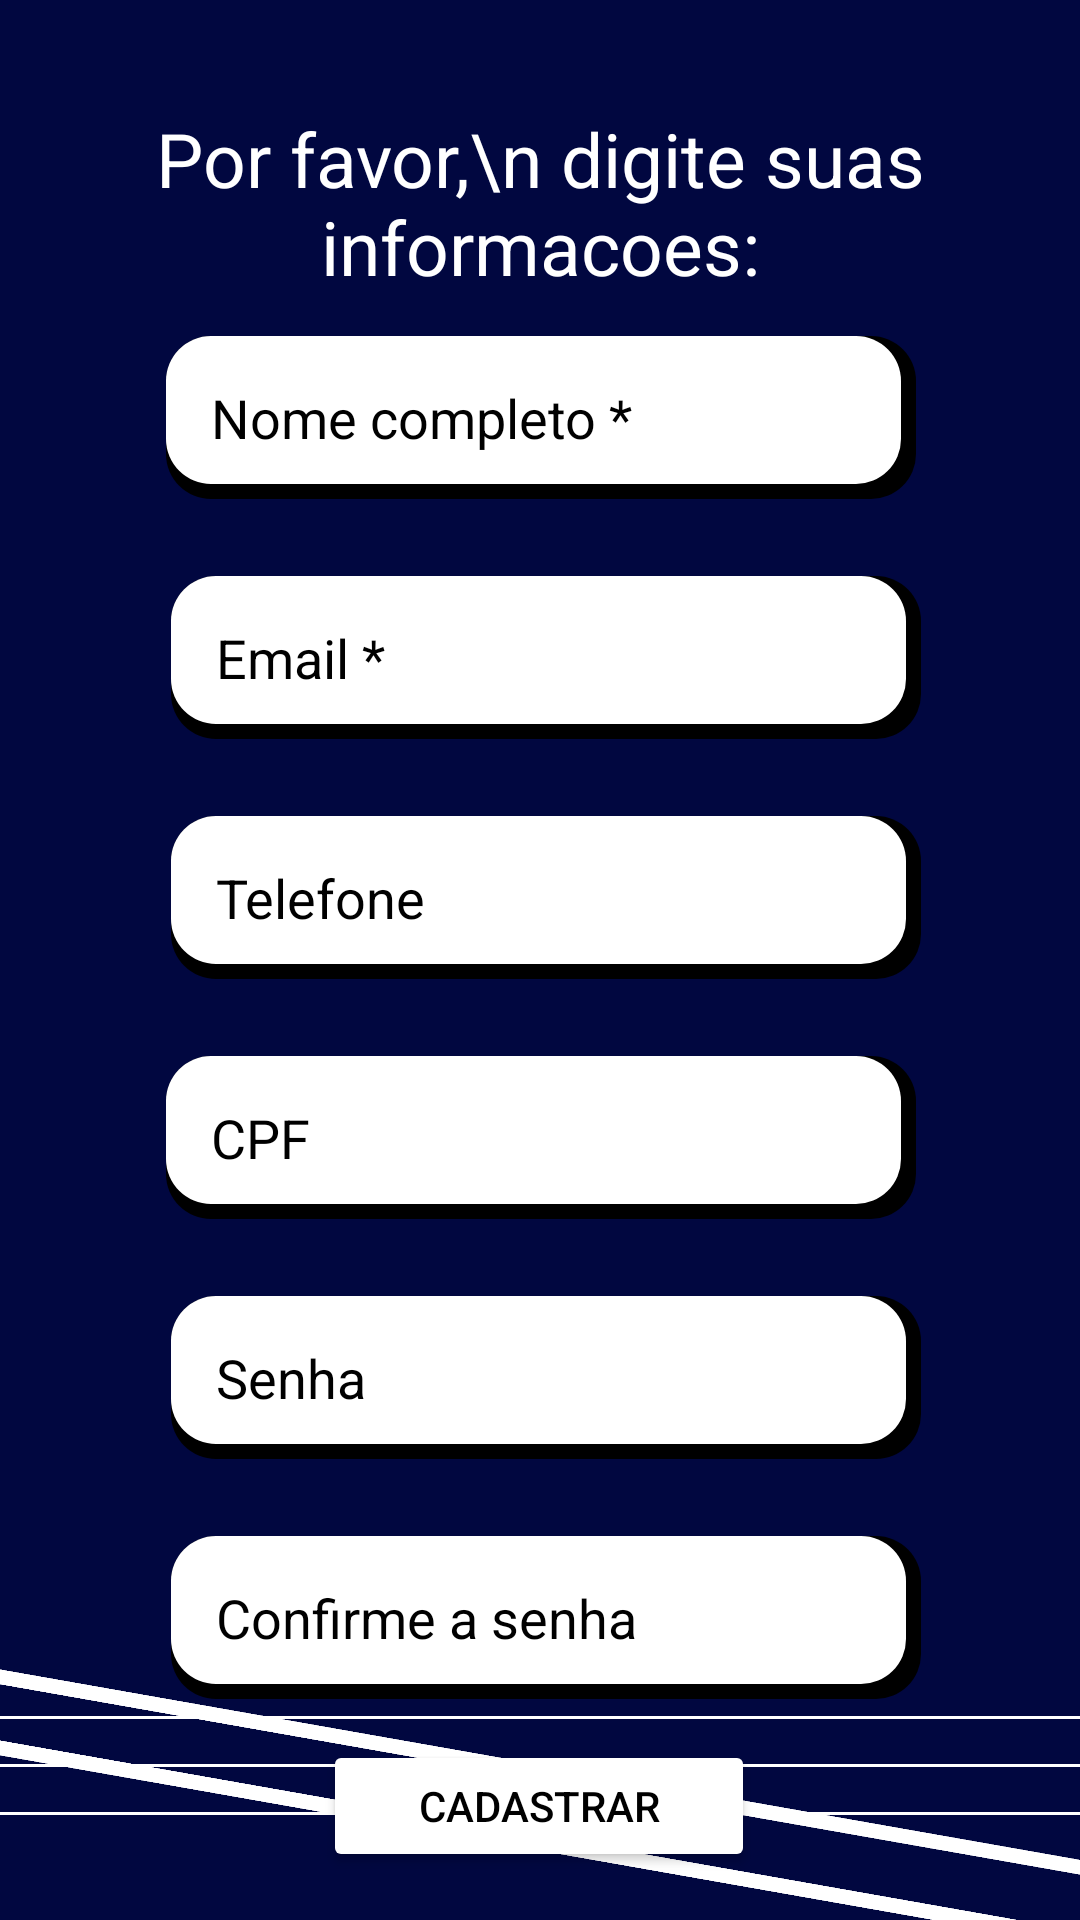

Layout XML and referenced resources for this Android screen:
<!-- AndroidManifest.xml: application theme Theme.Grg -->
<!-- res/layout/activity_register2.xml -->
<?xml version="1.0" encoding="utf-8"?>
<androidx.constraintlayout.widget.ConstraintLayout xmlns:android="http://schemas.android.com/apk/res/android"
    xmlns:app="http://schemas.android.com/apk/res-auto"
    xmlns:tools="http://schemas.android.com/tools"
    android:layout_width="match_parent"
    android:layout_height="match_parent"
    tools:context=".register"
    android:background="#010740">

    <ImageView
        android:id="@+id/imageView8"
        android:layout_width="500dp"
        android:layout_height="5dp"
        android:layout_marginTop="592dp"
        android:background="@color/white"
        android:rotation="10"
        app:layout_constraintEnd_toEndOf="parent"
        app:layout_constraintHorizontal_bias="0.348"
        app:layout_constraintStart_toStartOf="parent"
        app:layout_constraintTop_toTopOf="parent"
        app:srcCompat="@drawable/line" />

    <ImageView
        android:id="@+id/imageView11"
        android:layout_width="500dp"
        android:layout_height="5dp"
        android:layout_marginTop="616dp"
        android:background="@color/white"
        android:rotation="10"
        app:layout_constraintEnd_toEndOf="parent"
        app:layout_constraintHorizontal_bias="0.337"
        app:layout_constraintStart_toStartOf="parent"
        app:layout_constraintTop_toTopOf="parent"
        app:srcCompat="@drawable/line" />

    <ImageView
        android:id="@+id/menuIcon"
        android:layout_width="500dp"
        android:layout_height="1dp"
        android:layout_marginTop="572dp"
        android:background="@color/white"
        app:layout_constraintEnd_toEndOf="parent"
        app:layout_constraintHorizontal_bias="0.404"
        app:layout_constraintStart_toStartOf="parent"
        app:layout_constraintTop_toTopOf="parent"
        app:srcCompat="@drawable/line" />

    <ImageView
        android:id="@+id/imageView10"
        android:layout_width="500dp"
        android:layout_height="1dp"
        android:layout_marginTop="604dp"
        android:background="@color/white"
        app:layout_constraintEnd_toEndOf="parent"
        app:layout_constraintHorizontal_bias="0.471"
        app:layout_constraintStart_toStartOf="parent"
        app:layout_constraintTop_toTopOf="parent"
        app:srcCompat="@drawable/line" />

    <ImageView
        android:id="@+id/imageView9"
        android:layout_width="500dp"
        android:layout_height="1dp"
        android:layout_marginTop="588dp"
        android:background="@color/white"
        app:layout_constraintEnd_toEndOf="parent"
        app:layout_constraintHorizontal_bias="0.483"
        app:layout_constraintStart_toStartOf="parent"
        app:layout_constraintTop_toTopOf="parent"
        app:srcCompat="@drawable/line" />

    <Button
        android:id="@+id/btnRegister"
        android:layout_width="144dp"
        android:layout_height="44dp"
        android:layout_marginBottom="16dp"
        android:width="250dp"
        android:backgroundTint="#FFFFFF"
        android:elevation="5dp"
        android:text="Cadastrar"
        android:textColor="#000000"
        app:cornerRadius="14dp"
        app:layout_constraintBottom_toBottomOf="parent"
        app:layout_constraintEnd_toEndOf="parent"
        app:layout_constraintHorizontal_bias="0.498"
        app:layout_constraintStart_toStartOf="parent" />

    <TextView
        android:id="@+id/textView"
        android:layout_width="wrap_content"
        android:layout_height="wrap_content"
        android:layout_marginTop="36dp"
        android:text="Por favor,\n digite suas informacoes:"
        android:textAlignment="center"
        android:textColor="@color/white"
        android:textSize="25dp"
        app:layout_constraintEnd_toEndOf="parent"
        app:layout_constraintStart_toStartOf="parent"
        app:layout_constraintTop_toTopOf="parent" />

    <EditText
        android:id="@+id/txtConfirmarSenhaRegister"
        android:layout_width="250dp"
        android:layout_height="wrap_content"
        android:layout_centerInParent="true"
        android:layout_marginStart="5dp"
        android:layout_marginTop="512dp"
        android:background="@drawable/roundededittext"
        android:hint="Confirme a senha"
        android:padding="15dp"
        android:textColorHint="@color/black"
        app:layout_constraintEnd_toEndOf="parent"
        app:layout_constraintHorizontal_bias="0.496"
        app:layout_constraintStart_toStartOf="parent"
        app:layout_constraintTop_toTopOf="parent" />

    <EditText
        android:id="@+id/txtNomeRegister"
        android:layout_width="250dp"
        android:layout_height="wrap_content"
        android:layout_centerInParent="true"
        android:layout_marginStart="5dp"
        android:layout_marginTop="112dp"
        android:background="@drawable/roundededittext"
        android:hint="Nome completo *"
        android:padding="15dp"
        android:textColorHint="@color/black"
        app:layout_constraintEnd_toEndOf="parent"
        app:layout_constraintHorizontal_bias="0.478"
        app:layout_constraintStart_toStartOf="parent"
        app:layout_constraintTop_toTopOf="parent" />

    <EditText
        android:id="@+id/txtCpfRegister"
        android:layout_width="250dp"
        android:layout_height="wrap_content"
        android:layout_centerInParent="true"
        android:layout_marginStart="5dp"
        android:layout_marginTop="352dp"
        android:background="@drawable/roundededittext"
        android:hint="CPF"
        android:padding="15dp"
        android:textColorHint="@color/black"
        app:layout_constraintEnd_toEndOf="parent"
        app:layout_constraintHorizontal_bias="0.478"
        app:layout_constraintStart_toStartOf="parent"
        app:layout_constraintTop_toTopOf="parent" />

    <EditText
        android:id="@+id/txtEmailRegister"
        android:layout_width="250dp"
        android:layout_height="wrap_content"
        android:layout_centerInParent="true"
        android:layout_marginStart="5dp"
        android:layout_marginTop="192dp"
        android:background="@drawable/roundededittext"
        android:hint="Email *"
        android:padding="15dp"
        android:textColorHint="@color/black"
        app:layout_constraintEnd_toEndOf="parent"
        app:layout_constraintHorizontal_bias="0.496"
        app:layout_constraintStart_toStartOf="parent"
        app:layout_constraintTop_toTopOf="parent" />

    <EditText
        android:id="@+id/txtTelefoneRegister"
        android:layout_width="250dp"
        android:layout_height="wrap_content"
        android:layout_centerInParent="true"
        android:layout_marginStart="5dp"
        android:layout_marginTop="272dp"
        android:background="@drawable/roundededittext"
        android:hint="Telefone"
        android:padding="15dp"
        android:textColorHint="@color/black"
        app:layout_constraintEnd_toEndOf="parent"
        app:layout_constraintHorizontal_bias="0.496"
        app:layout_constraintStart_toStartOf="parent"
        app:layout_constraintTop_toTopOf="parent" />

    <EditText
        android:id="@+id/txtSenhaRegister"
        android:layout_width="250dp"
        android:layout_height="wrap_content"
        android:layout_centerInParent="true"
        android:layout_marginStart="5dp"
        android:layout_marginTop="432dp"
        android:background="@drawable/roundededittext"
        android:hint="Senha"
        android:padding="15dp"
        android:textColorHint="@color/black"
        app:layout_constraintEnd_toEndOf="parent"
        app:layout_constraintHorizontal_bias="0.496"
        app:layout_constraintStart_toStartOf="parent"
        app:layout_constraintTop_toTopOf="parent" />

    

</androidx.constraintlayout.widget.ConstraintLayout>
<!-- resources referenced by this layout -->
<resources>
  <color name="black">#FF000000</color>
  <color name="white">#FFFFFFFF</color>
  <!-- drawable line (drawable) -->
  <?xml version="1.0" encoding="utf-8"?>
  <selector xmlns:android="http://schemas.android.com/apk/res/android">
          <shape xmlns:android="http://schemas.android.com/apk/res/android" android:shape="rectangle">
              <solid android:color="#ffffff"></solid>
              <corners android:radius="3dp"></corners>
              <stroke android:color="#ffffff" android:width="5dp"></stroke>
          </shape>
  </selector>
  <!-- drawable roundededittext (drawable) -->
  <?xml version="1.0" encoding="utf-8"?>
  <layer-list xmlns:android="http://schemas.android.com/apk/res/android">
  <item >
      <shape
          android:shape="rectangle">
          <solid android:color="#000"/>
          <corners android:radius="15dp"/>
      </shape>
  </item>
  <item android:right="5dp" android:left="0dp" android:bottom="5dp">
      <shape
          android:shape="rectangle">
          <solid android:color="#FFFFFF" />
          <corners
              android:bottomRightRadius="15dp"
              android:bottomLeftRadius="15dp"
              android:topLeftRadius="15dp"
              android:topRightRadius="15dp" />
      </shape>
  </item>
  </layer-list>
  <style name="Theme.Grg" parent="Theme.MaterialComponents.DayNight.DarkActionBar">
          
          <item name="colorPrimary">@color/blue</item>
          <item name="colorPrimaryVariant">@color/lightBlue</item>
          <item name="colorOnPrimary">@color/black</item>
          
              <item name="colorSecondary">@color/white</item>
          <item name="colorSecondaryVariant">@color/white</item>
          <item name="colorOnSecondary">@color/white</item>
          
          <item name="android:statusBarColor">@android:color/transparent</item>
          <item name="android:windowNoTitle">true</item>
          <item name="android:windowTranslucentStatus">true</item>
          <item name="windowActionBar">false</item>
          <item name="windowNoTitle">true</item>
      </style>
  <color name="blue" tools:ignore="DuplicateDefinition">#010740</color>
  <color name="lightBlue" tools:ignore="DuplicateDefinition">#010F87</color>
</resources>
